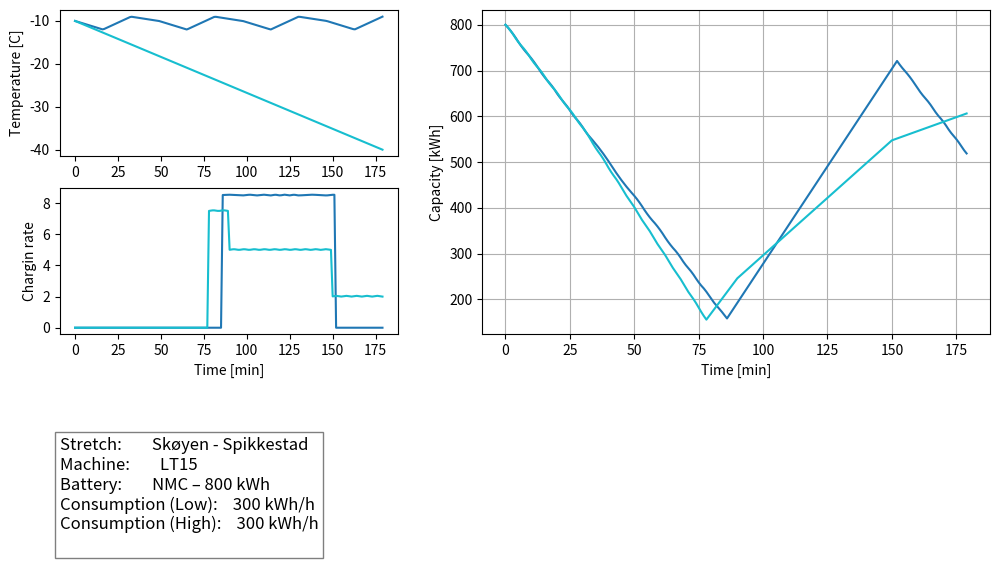

Reproduce this figure in Python.
import matplotlib.pyplot as plt
import matplotlib.animation as animation
import numpy as np
import scipy as sp
import matplotlib.gridspec as gridspec

###########################################################
####  PLOT STUFF ####################################### 

gs = gridspec.GridSpec(nrows=3, ncols=2, width_ratios=[1, 1.5], height_ratios=[1, 1, 1.25])

# Create the three axes
fig = plt.figure(constrained_layout=True, figsize=(12, 7))

# Define Graph axes
ax_temp = fig.add_subplot(gs[0, 0]) 
ax_charge = fig.add_subplot(gs[1, 0]) 
ax_info_1 = fig.add_subplot(gs[2, 0]) 
ax_info_2 = fig.add_subplot(gs[2, 1]) 
ax_main = fig.add_subplot(gs[0:2, 1])

ax_info_1.axis('off')
ax_info_2.axis('off')
props = dict(boxstyle='square', facecolor='white', alpha=0.5)

###########################################################
####  MODELLING STUFF ####################################### 

class Environment():
    def __init__(self, name, altitude, temperature_lists):
        self.name = name
        self.altitude = altitude
        self.temperature_lists = temperature_lists

class Machine():
    def __init__(self, name, weight, battery, consumption):
        self.name = name
        self.weight = weight
        self.battery = battery
        self.consumption = consumption
        
class Battery():
    def __init__(self, name, capacity, charge_rate, weight):
        self.name = name
        self.capacity = capacity
        self.charge_rate = charge_rate
        self.weight = weight
        # Temperature dependency

# Nested temperature control should affect the battery
# Perhaps model the box around the battery

def simulato(duration, List_Of_Machines, Environment):
    e = Environment
    time_list = np.arange(0, duration, 1, dtype=int)
    temp_profiles = []
    for temps in e.temperature_lists:
        temp_profile = expand_array(np.array(temps), duration)
        temp_profiles.append(temp_profile)

    #temp_list = temp
    charge_lists = []

    list_of_results = []
    for i in range(len(List_Of_Machines)):
        if len(List_Of_Machines)!=len(temp_profiles): # Ensure conforming, otherwise only 1 temp profile is used
            temp_list = temp_profiles[0]
        else:
            temp_list = temp_profiles[i]
        b = List_Of_Machines[i].battery
        capacity = b.capacity 
        result = []
        # Running the simulation
        t = 0
        charging = False
        temps = []
        charge_list = []
        while t<duration:
            result.append(capacity)
            chrg = 0
            if capacity < 0.2*b.capacity: 
                charging = True
            if charging == True:
                chrg = chargo(10, temp_list[t])
                capacity = capacity + chrg # TODO: Fix this
                if capacity > 0.9*b.capacity:
                    charging = False
            else:
                capacity = capacity - depleto((List_Of_Machines[i].consumption/60),temp_list[t]) # TODO: Fix this

            if(capacity<0):
                capacity=0
            elif(capacity>1000):
                capacity=1000


            charge_list.append(chrg)
            t = t+1
        list_of_results.append(result)
        charge_lists.append(charge_list)

    # Create the plot

    # Subgraphs
    ax_temp.set(ylabel='Temperature [C]')
    #ax_charge.plot(time_list,charge_list, 'tab:green')
    ax_charge.set(xlabel='Time [min]', ylabel='Chargin rate')

    # Main Graph

    info_str_left = ""
    info_str_right = ""

    #info_str_left += "Machine:    " + List_Of_Machines[0].name + "\n     Consumption (Low):     " + str(List_Of_Machines[0].consumption) + "\nBattery:    " + b.name + "\n     Capacity:    " + str(b.capacity) + "\nStretch:    " + e. name + "\n";

    col='tab:green'
    for i in range(len(list_of_results)):
        col = cycle_col(col)
        # Plot all temps
        if len(List_Of_Machines)!=len(temp_profiles): # Ensure conforming, otherwise only 1 temp profile is used
            ax_temp.plot(time_list,temp_profiles[0], col)
        else:
            ax_temp.plot(time_list,temp_profiles[i], col)
        # Plot all depletions
        ax_main.plot(time_list,list_of_results[i], col) # TODO: The m and b values are after assigning
        ax_charge.plot(time_list, charge_lists[i], col)
    ax_main.set(xlabel='Time [min]', ylabel='Capacity [kWh]')

    info_str_left += "Stretch:        " + str(e.name) + "\n" + "Machine:        " + str(List_Of_Machines[0].name) + "\n" + "Battery:        " + str(List_Of_Machines[0].battery.name) + " – " + str(List_Of_Machines[0].battery.capacity) + " kWh\n" + "Consumption (Low):    " + str(List_Of_Machines[0].consumption) + " kWh/h\n" + "Consumption (High):    " + str(List_Of_Machines[1].consumption) + " kWh/h\n"

    try:
        info_str_right += "Stretch:        " + str(e.name) + "\n" + "Machine:        " + str(List_Of_Machines[0].name) + "\n" + "Battery:        " + str(List_Of_Machines[2].battery.name) + " – " + str(List_Of_Machines[2].battery.capacity) + " kWh\n" + "Consumption (Low):    " + str(List_Of_Machines[2].consumption) + "\n" + "Consumption (High):    " + str(List_Of_Machines[3].consumption) + "\n"
    except:
        info_str_right = ""

    ax_info_1.text(0, 0, info_str_left, fontsize=12, bbox=props)
    ax_info_2.text(0, 0, info_str_right, fontsize=12, bbox=props)

# A very rough way of caluclating depletion-variation with temperature.
def depleto(consumption, temperature):
    temp_coeff = 1.00
    if temperature < -35:
        temp_coeff = 4.00
    elif temperature > -35 and temperature <= -25:
        temp_coeff = 2.00 
    elif temperature > -25 and temperature <= -15:
        temp_coeff = 1.50
    elif temperature > -15 and temperature <= -5:
        temp_coeff = 1.25
    elif temperature > -5 and temperature <= +5:
        temp_coeff = 1.125
    elif temperature > -15 and temperature <= -10:
        temp_coeff = 1.05

    temp_coeff += abs(temperature-np.round(temperature, 0))

    res = temp_coeff*consumption
    #print(abs(temperature-np.round(temperature, 0)))
    return res

def chargo(charge_rate, temperature):
    temp_coeff = 1.00
    if temperature < -35:
        temp_coeff = 0.20
    elif temperature > -35 and temperature <= -25:
        temp_coeff = 0.50 
    elif temperature > -25 and temperature <= -15:
        temp_coeff = 0.75
    elif temperature > -15 and temperature <= -5:
        temp_coeff = 0.85
    elif temperature > -5 and temperature <= +5:
        temp_coeff = 0.90

    temp_coeff += abs(temperature-np.round(temperature, 0))/100

    res = temp_coeff*charge_rate
    #print(res)
    return res

def cycle_col(col):
    res = col
    if col == 'tab:green':
        res = 'tab:blue'
    elif col == 'tab:blue':
        res = 'tab:cyan'
    elif col == 'tab:cyan':
        res = 'tab:red'
    elif col == 'tab:red':
        res = 'tab:orange'
    elif col == 'tab:orange':
        res = 'tab:olive'
    elif col == 'tab:olive':
        res = 'tab:green'
    return res

## Function modified from one generated by ChatGPT
def expand_array(input_array, length):
    # Get the number of points in the input array
    n = input_array.shape[0]
    # Create an array of indices corresponding to the input points
    indices = np.arange(n)
    # Create an array of indices corresponding to the output points
    new_indices = np.linspace(0, n - 1, length)
    # Interpolate the input data at the output points
    output_array = np.interp(new_indices, indices, input_array)

    return output_array

def scenario_1():
    # DIFFERENT BATTERY TYPES, WITH VARYING CONSUMPTIONS
    battery_1 = Battery('NMC',800, 0.8, 6800)
    battery_2 = Battery('LTO',600, 0.8, 7260)
    machine_1 = Machine('LT15', 7000, battery_1, 300)
    machine_2 = Machine('LT15', 7000, battery_1, 100)
    machine_3 = Machine('LT15', 7000, battery_2, 300)
    machine_4 = Machine('LT15', 7000, battery_2, 100)

    temps_1 = [-19.20, -18.20, -22.01, -19, -20, -21, -20.29, -19.20, -18.10]
    temps_2 = [-15, -14, -12, -16]

    environment = Environment('Skøyen - Spikkestad', 110, [temps_1, temps_1])
    duration = 180

    simulato(duration, [machine_1, machine_2, machine_3, machine_4], environment)
    plt.grid()
    plt.show()
    plt.title("Different Consumptions")

def scenario_2():
    # Different Temperatures
    battery_1 = Battery('NMC',800, 0.8, 6800)
    battery_2 = Battery('LTO',600, 0.8, 7260)
    machine_1 = Machine('LT15', 7000, battery_1, 300)
    machine_2 = Machine('LT15', 7000, battery_1, 100)
    machine_3 = Machine('LT15', 7000, battery_2, 300)
    machine_4 = Machine('LT15', 7000, battery_2, 100)

    temps_1 = [-19.20, -18.20, -22.01, -19, -20, -21, -20.29, -19.20, -18.10]
    temps_2 = [-10, -12, -9, -10, -12, -9, -10, -12, -9, -10, -12, -9 ]
    temps_3 = [-10, -40]

    environment = Environment('Skøyen - Spikkestad', 110, [temps_2, temps_3])
    duration = 180

    simulato(duration, [machine_1, machine_1], environment)
    plt.grid()
    plt.show()

scenario_2()